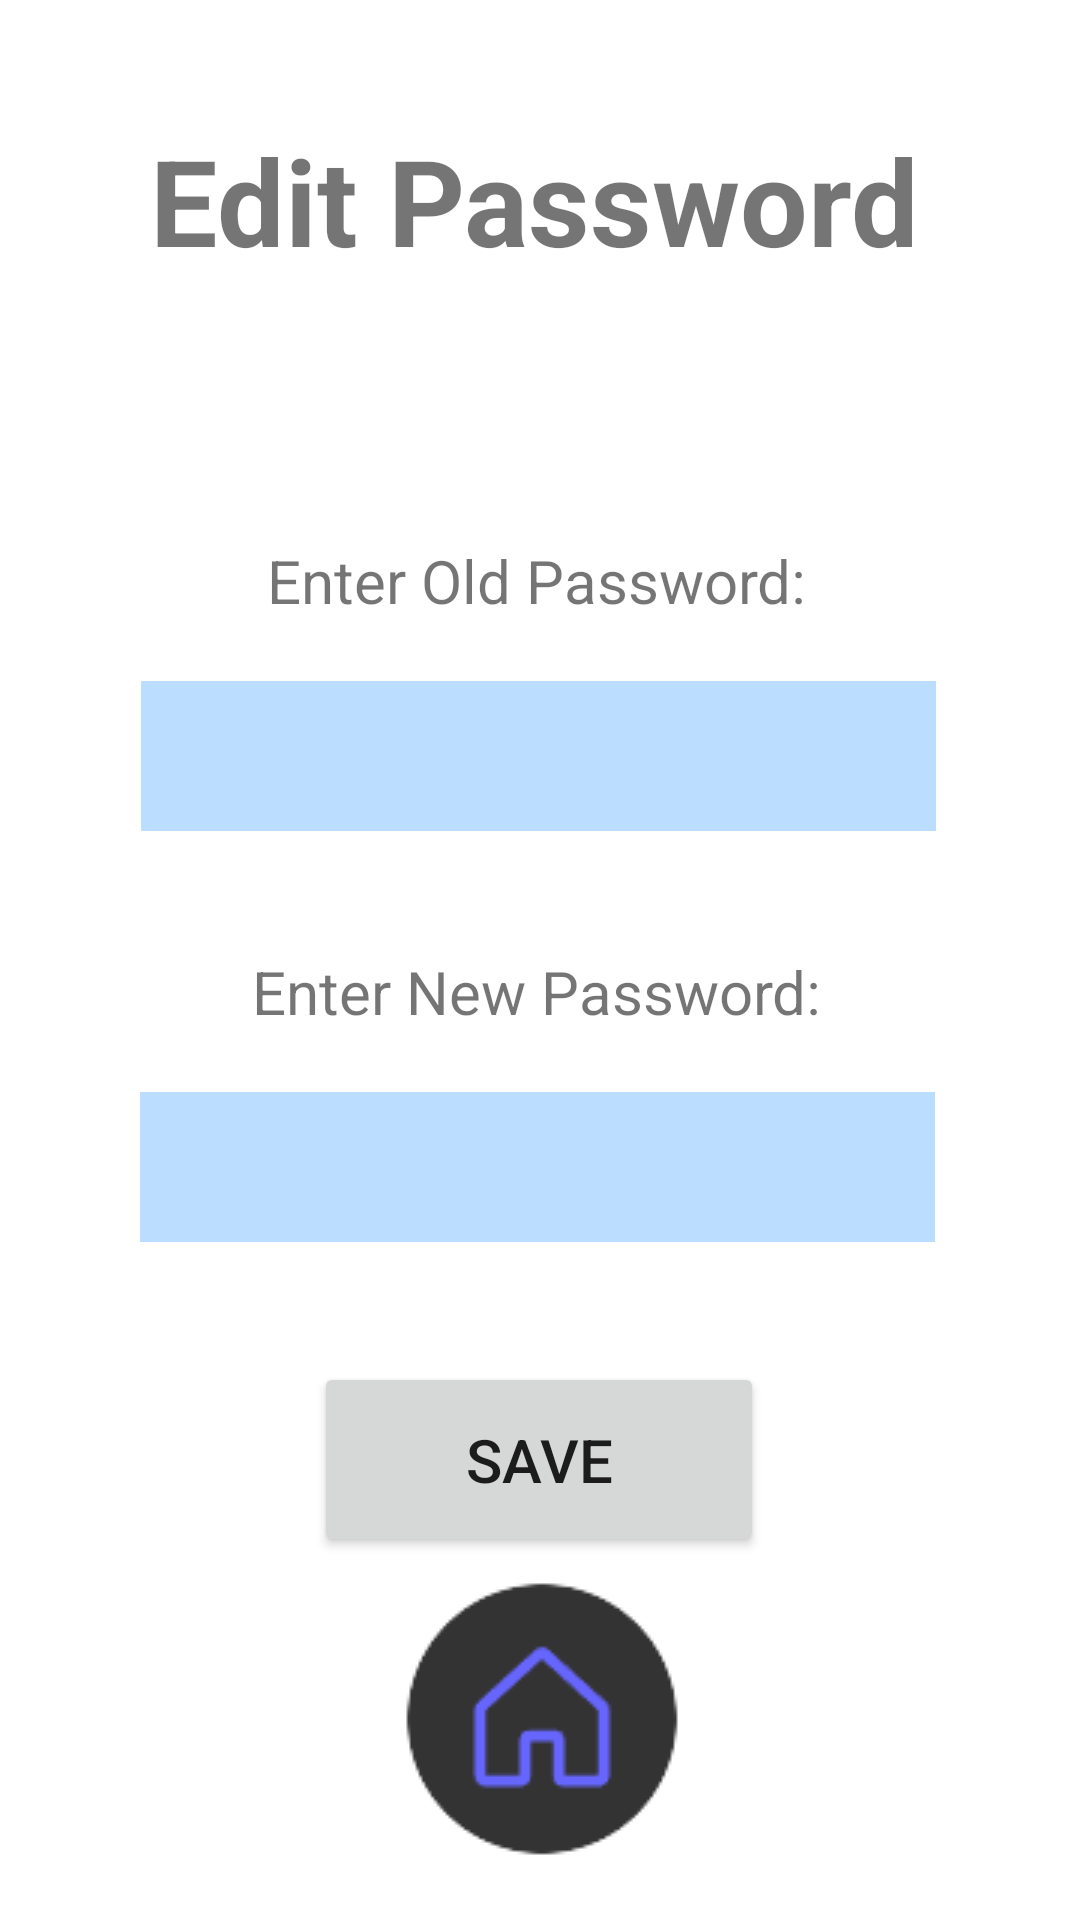

Reconstruct the res/layout file that produces this screen, plus the resources it refers to.
<!-- AndroidManifest.xml: application theme Theme.Becarefall -->
<!-- res/layout/activity_edit_user_password.xml -->
<?xml version="1.0" encoding="utf-8"?>
<androidx.constraintlayout.widget.ConstraintLayout xmlns:android="http://schemas.android.com/apk/res/android"
    xmlns:app="http://schemas.android.com/apk/res-auto"
    xmlns:tools="http://schemas.android.com/tools"
    android:layout_width="match_parent"
    android:layout_height="match_parent"
    tools:context=".EditUserPassword">

    <TextView
        android:id="@+id/textView16"
        android:layout_width="260dp"
        android:layout_height="100dp"
        android:layout_marginTop="40dp"
        android:text="Edit Password"
        android:textSize="40dp"
        android:textStyle="bold"
        app:layout_constraintEnd_toEndOf="parent"
        app:layout_constraintStart_toStartOf="parent"
        app:layout_constraintTop_toTopOf="parent" />

    <EditText
        android:id="@+id/eupassword_OldPassword_Box"
        android:layout_width="265dp"
        android:layout_height="50dp"
        android:layout_marginTop="20dp"
        android:background="#bbddff"
        android:ems="10"
        android:inputType="text"
        android:textColor="@color/black"
        android:textAlignment="center"
        android:textSize="30sp"
        app:layout_constraintEnd_toEndOf="@+id/textView18"
        app:layout_constraintHorizontal_bias="0.496"
        app:layout_constraintStart_toStartOf="@+id/textView18"
        app:layout_constraintTop_toBottomOf="@+id/textView18" />

    <TextView
        android:id="@+id/textView18"
        android:layout_width="wrap_content"
        android:layout_height="wrap_content"
        android:layout_marginTop="40dp"
        android:text="Enter Old Password:"
        android:textSize="20sp"
        app:layout_constraintEnd_toEndOf="parent"
        app:layout_constraintHorizontal_bias="0.495"
        app:layout_constraintStart_toStartOf="parent"
        app:layout_constraintTop_toBottomOf="@+id/textView16" />

    <TextView
        android:id="@+id/textView23"
        android:layout_width="wrap_content"
        android:layout_height="wrap_content"
        android:layout_marginTop="40dp"
        android:text="Enter New Password:"
        android:textSize="20sp"
        app:layout_constraintEnd_toEndOf="parent"
        app:layout_constraintHorizontal_bias="0.495"
        app:layout_constraintStart_toStartOf="parent"
        app:layout_constraintTop_toBottomOf="@+id/eupassword_OldPassword_Box" />

    <EditText
        android:id="@+id/eupassword_NewPassword_Box"
        android:layout_width="265dp"
        android:layout_height="50dp"
        android:layout_marginTop="20dp"
        android:background="#bbddff"
        android:ems="10"
        android:inputType="text"
        android:textColor="@color/black"
        android:textAlignment="center"
        android:textSize="30sp"
        app:layout_constraintEnd_toEndOf="@+id/textView23"
        app:layout_constraintStart_toStartOf="@+id/textView23"
        app:layout_constraintTop_toBottomOf="@+id/textView23" />

    <Button
        android:id="@+id/eupassword_Save_Button"
        android:layout_width="150dp"
        android:layout_height="65dp"
        android:layout_marginTop="40dp"
        android:text="Save"
        android:textSize="20sp"
        app:layout_constraintEnd_toEndOf="parent"
        app:layout_constraintHorizontal_bias="0.498"
        app:layout_constraintStart_toStartOf="parent"
        app:layout_constraintTop_toBottomOf="@+id/eupassword_NewPassword_Box" />

    <ImageButton
        android:id="@+id/eupassword_HomeButton_Image"
        android:layout_width="wrap_content"
        android:layout_height="wrap_content"
        android:layout_marginBottom="20dp"
        android:background="#FFFFFF"
        app:layout_constraintBottom_toBottomOf="parent"
        app:layout_constraintEnd_toEndOf="parent"
        app:layout_constraintStart_toStartOf="parent"
        app:srcCompat="@drawable/ezgif_4_e2bfd897df" />
</androidx.constraintlayout.widget.ConstraintLayout>
<!-- resources referenced by this layout -->
<resources>
  <!-- drawable ezgif_4_e2bfd897df: png bitmap (drawable-mdpi, 1935 bytes) -->
  <style name="Theme.Becarefall" parent="Theme.MaterialComponents.DayNight.DarkActionBar">
          
          <item name="colorPrimary">@color/purple_500</item>
          <item name="colorPrimaryVariant">@color/purple_700</item>
          <item name="colorOnPrimary">@color/white</item>
          
          <item name="colorSecondary">@color/teal_200</item>
          <item name="colorSecondaryVariant">@color/teal_700</item>
          <item name="colorOnSecondary">@color/black</item>
          
          <item name="android:statusBarColor">?attr/colorPrimaryVariant</item>
          
      </style>
  <!-- not gathered from this repository: default colours our renderer supplied (Android Studio template values) -->
  <color name="purple_500">#FF6200EE</color>
  <color name="purple_700">#FF3700B3</color>
  <color name="teal_200">#FF03DAC5</color>
  <color name="teal_700">#FF018786</color>
  <color name="black">#FF000000</color>
  <color name="white">#FFFFFFFF</color>
</resources>
